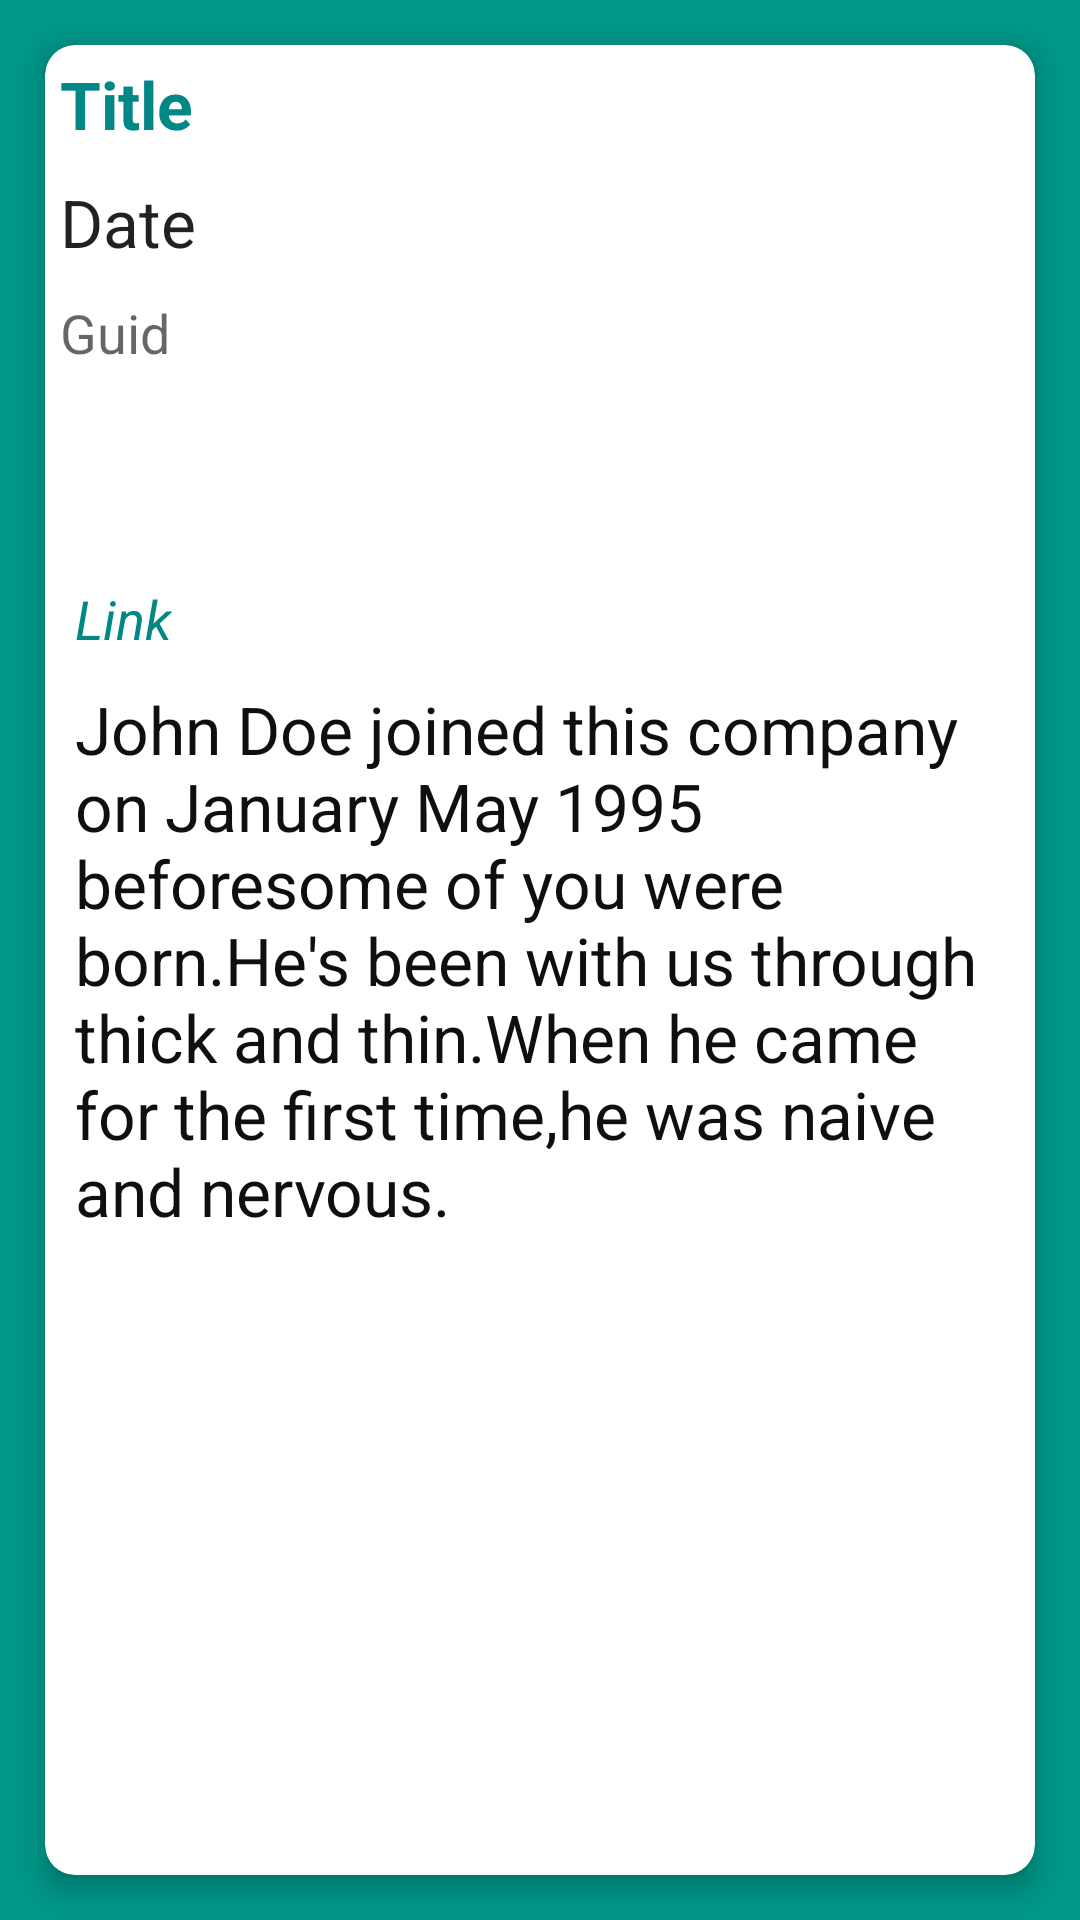

Layout XML and referenced resources for this Android screen:
<!-- AndroidManifest.xml: application theme Theme.EarthquakeApplication2 -->
<!-- res/layout/content_detail.xml -->
<?xml version="1.0" encoding="utf-8"?>
<RelativeLayout
    xmlns:android="http://schemas.android.com/apk/res/android"
    android:layout_width="match_parent"
    android:layout_height="match_parent"
    xmlns:app="http://schemas.android.com/apk/res-auto"
    xmlns:tools="http://schemas.android.com/tools"
    tools:context=".DetailActivity.DetailActivity"
    android:background="#009688"
    app:layout_behavior="@string/appbar_scrolling_view_behavior">

    <android.support.v7.widget.CardView

        android:layout_margin="15dp"
        app:cardCornerRadius="10dp"
        app:cardElevation="5dp"
        android:layout_height="match_parent"
        android:layout_width="match_parent">

        <LinearLayout
            android:layout_height="match_parent"
            android:layout_width="match_parent"
            android:weightSum="1"
            android:orientation="vertical">

            <LinearLayout
                android:orientation="horizontal"
                android:layout_width="match_parent"
                android:layout_height="wrap_content">

                <LinearLayout
                    android:orientation="vertical"
                    android:layout_width="match_parent"
                    android:layout_height="wrap_content">

                    <TextView
                        android:id="@+id/titleDetailTxt"
                        android:layout_width="wrap_content"
                        android:layout_height="wrap_content"
                        android:textAppearance="?android:attr/textAppearanceLarge"
                        android:padding="5dp"
                        android:minLines="1"
                        android:textStyle="bold"
                        android:textColor="@color/teal_700"
                        android:text="Title"/>
                    <TextView
                        android:id="@+id/dateDetailTxt"
                        android:layout_width="wrap_content"
                        android:layout_height="wrap_content"
                        android:textAppearance="?android:attr/textAppearanceLarge"
                        android:padding="5dp"
                        android:minLines="1"
                        android:text="Date"
                        />

                </LinearLayout>
            </LinearLayout>
            <TextView
                android:id="@+id/guidDetailTxt"
                android:layout_width="wrap_content"
                android:layout_height="wrap_content"
                android:textAppearance="?android:attr/textAppearanceMedium"
                android:padding="5dp"
                android:minLines="1"
                android:text="Guid" />
            <LinearLayout
                android:layout_width="fill_parent"
                android:layout_height="match_parent"
                android:layout_marginTop="?attr/actionBarSize"
                android:orientation="vertical"
                android:paddingLeft="5dp"
                android:paddingRight="5dp"
                android:paddingTop="5dp"
                >

                <TextView
                    android:id="@+id/linkDetailTxt"
                    android:layout_width="wrap_content"
                    android:layout_height="wrap_content"
                    android:textAppearance="?android:attr/textAppearanceMedium"
                    android:padding="5dp"
                    android:textColor="@color/teal_700"
                    android:textStyle="italic"
                    android:text="Link" />

                <TextView
                    android:id="@+id/descDetailTxt"
                    android:layout_height="wrap_content"
                    android:layout_width="wrap_content"
                    android:textAppearance="?android:attr/textAppearanceLarge"
                    android:padding="5dp"
                    android:textColor="#0f0f0f"
                    android:minLines="6"
                    android:text="John Doe joined this company on January May 1995 beforesome of you were born.He's been with us through thick and thin.When he came for the first time,he was naive and nervous."/>



            </LinearLayout>
        </LinearLayout>
    </android.support.v7.widget.CardView>

</RelativeLayout>
<!-- resources referenced by this layout -->
<resources>
  <style name="Theme.EarthquakeApplication2" parent="Theme.AppCompat.Light.DarkActionBar">
          
          <item name="colorPrimary">@color/purple_500</item>
          <item name="colorPrimaryDark">@color/purple_700</item>
          <item name="colorAccent">@color/teal_200</item>
          
      </style>
  <!-- not gathered from this repository: default colours our renderer supplied (Android Studio template values) -->
  <color name="purple_500">#FF6200EE</color>
  <color name="purple_700">#FF3700B3</color>
  <color name="teal_200">#FF03DAC5</color>
  <color name="teal_700">#FF018786</color>
</resources>
